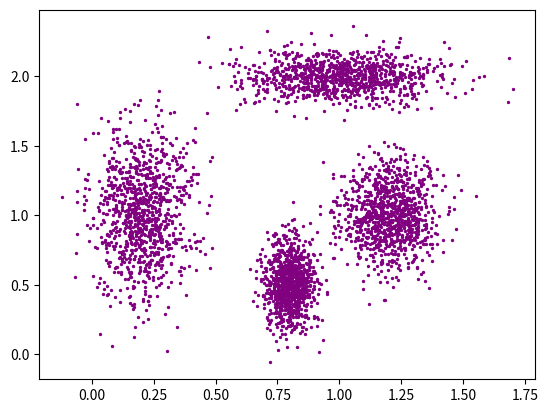

Write Python code to recreate this figure.
# -*- coding: utf-8 -*-
# [redacted]
# @Date:   2019-06-16 21:56:39
# [redacted]
# @Last Modified time: 2019-09-03 11:36:30

'''[Generate Gaussian distribution data]

normal(...) method of mtrand.RandomState instance
    normal(loc=0.0, scale=1.0, size=None)

    Draw random samples from a normal (Gaussian) distribution.

    Parameters
    ----------
    loc : float or array_like of floats
        Mean ("centre") of the distribution.
    scale : float or array_like of floats
        Standard deviation (spread or "width") of the distribution.
    size : int or tuple of ints, optional
        Output shape.  If the given shape is, e.g., ``(m, n, k)``, then
        ``m * n * k`` samples are drawn.  If size is ``None`` (default),
        a single value is returned if ``loc`` and ``scale`` are both scalars.
        Otherwise, ``np.broadcast(loc, scale).size`` samples are drawn.

    Returns
    -------
    out : ndarray or scalar
        Drawn samples from the parameterized normal distribution.
'''

import numpy as np
import matplotlib.pyplot as plt
import pandas as pd

# code updating further goes to 4-cluster directory


mu = ([0.2, 1], [1, 2], [1.2, 1.0], [0.8, 0.5])
stdval = ([0.1, 0.3], [0.2, 0.1], [0.1, 0.2], [0.05, 0.16])
dim = (1000, 2)
data1 = np.random.normal(loc=mu[0], scale=stdval[0], size=dim)
data2 = np.random.normal(loc=mu[1], scale=stdval[1], size=dim)
data3 = np.random.normal(loc=mu[2], scale=stdval[2], size=dim)
data4 = np.random.normal(loc=mu[3], scale=stdval[3], size=dim)
data = np.vstack([data1, data2, data3, data4])
# data save to csv for cluster algorithm
# df = pd.DataFrame(data)
# df.to_csv()

print(data.shape)
# plot
plt.figure()
# plt.plot([1,2,3], [11,22,33])
# plt.scatter(data1[:, 0], data1[:, 1], s=5, c='r')
# plt.scatter(data2[:, 0], data2[:, 1], s=5, c='g')
# plt.scatter(data3[:, 0], data3[:, 1], s=5, c='b')
# plt.scatter(data4[:, 0], data4[:, 1], s=5, c='purple')
plt.scatter(data[:, 0], data[:, 1], s=2, c='purple')
plt.show()
